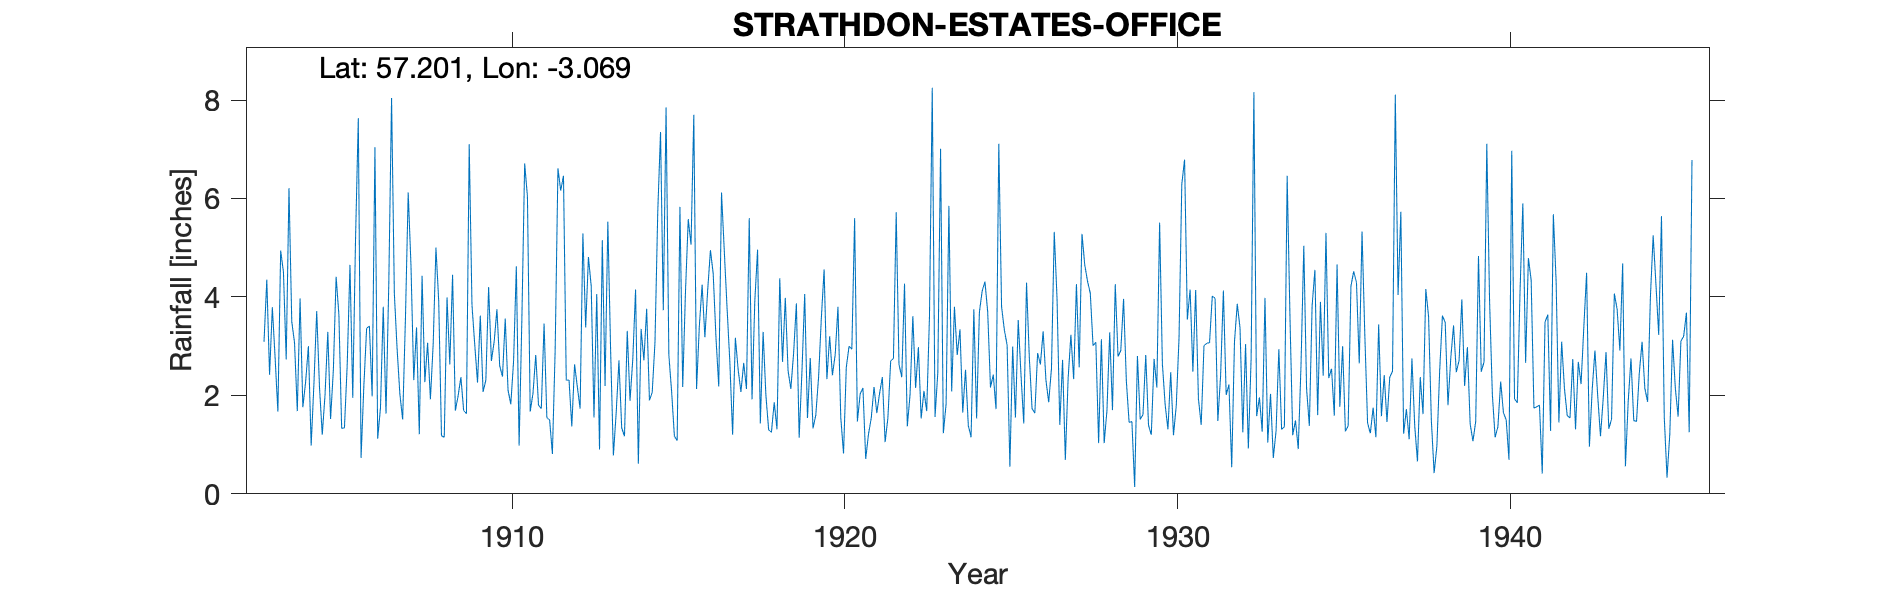

Source data for this figure (header and first rows):
STRATHDON ESTATE OFFICE, , , , , , , , , , , , , , , , , , , , , , , 
Grid ref, NJ355127, Long, -3.069, Lat, 57.2, Elevation`, 990, ft, , , , , , , , , , , , , , , 
Station no, 5645, , , , , , , , , , , , , , , , , , , , , , 
, 1900, 1901, 1902, 1903, 1904, 1905, 1906, 1907, 1908, 1909, 1910, 1911, 1912, 1913, 1914, 1915, 1916, 1917, 1918, 1919, 1920, 1921, 1922
January, , , , 3.09, 1.68, 1.52, 2.19, 2.94, 1.92, 1.69, 3.75, 1.67, 6.46, 4.06, 1.89, 3.73, 2.13, 2.68, 3.29, 3.87, 3.2, 2.15, 5.72
February, , , , 4.35, 3.97, 2.51, 3.36, 2.02, 3.03, 1.63, 2.6, 2.04, 2.31, 0.9, 2.74, 7.85, 3.41, 1.2, 2, 1.14, 2.41, 0.71, 2.63
March, , , , 2.42, 1.76, 4.41, 3.41, 1.51, 5, 7.1, 2.38, 2.82, 2.31, 5.15, 4.15, 2.82, 4.25, 3.17, 1.3, 2.48, 2.83, 1.21, 2.37
April, , , , 3.79, 2.27, 3.64, 1.98, 3.56, 3.92, 3.83, 3.56, 1.8, 1.37, 2.19, 0.61, 2.08, 3.18, 2.52, 1.25, 4.06, 3.8, 1.54, 4.27
May, , , , 2.76, 3, 1.33, 7.04, 6.12, 1.18, 3.03, 2.11, 1.73, 2.63, 5.53, 3.35, 1.17, 4.13, 2.07, 1.86, 1.54, 1.56, 2.17, 1.37
June, , , , 1.67, 0.98, 1.34, 1.12, 4.64, 1.15, 2.26, 1.82, 3.46, 2.17, 2.91, 2.71, 1.08, 4.95, 2.66, 1.31, 2.76, 0.82, 1.64, 2.02
July, , , , 4.94, 2.24, 2.62, 1.75, 2.31, 3.99, 3.62, 2.69, 1.55, 1.73, 0.78, 3.76, 5.83, 4.47, 2.13, 4.38, 1.33, 2.57, 2.04, 3.61
August, , , , 4.51, 3.71, 4.65, 3.8, 3.38, 2.63, 2.07, 4.62, 1.5, 5.29, 1.64, 1.9, 2.17, 3.17, 5.6, 2.68, 1.6, 3, 2.37, 2.15
September, , , , 2.73, 2.17, 1.95, 1.63, 1.21, 4.45, 2.31, 0.98, 0.81, 3.38, 2.71, 2.06, 4.11, 2.18, 1.92, 3.98, 2.37, 2.94, 1.05, 2.98
October, , , , 6.21, 1.2, 5.17, 4.28, 4.43, 1.69, 4.2, 3.57, 2.92, 4.81, 1.34, 3.08, 5.58, 6.12, 3.91, 2.5, 3.57, 5.6, 1.54, 1.53
November, , , , 3.5, 2.01, 7.63, 8.04, 2.27, 1.99, 2.7, 6.71, 6.61, 4.22, 1.17, 5.73, 5.06, 4.93, 4.96, 2.13, 4.56, 1.47, 2.7, 2.09
December, , , , 3.07, 3.29, 0.73, 4.07, 3.07, 2.37, 3.09, 6.04, 6.16, 1.55, 3.31, 7.35, 7.7, 3.77, 1.43, 2.86, 2.33, 2.03, 2.75, 1.68
Total, , , , 43.04, 28.28, 37.5, 42.67, 37.46, 33.32, 37.53, 40.83, 33.07, 38.23, 31.69, 39.33, 49.18, 46.69, 34.25, 29.54, 31.61, 32.23, 21.87, 32.42
